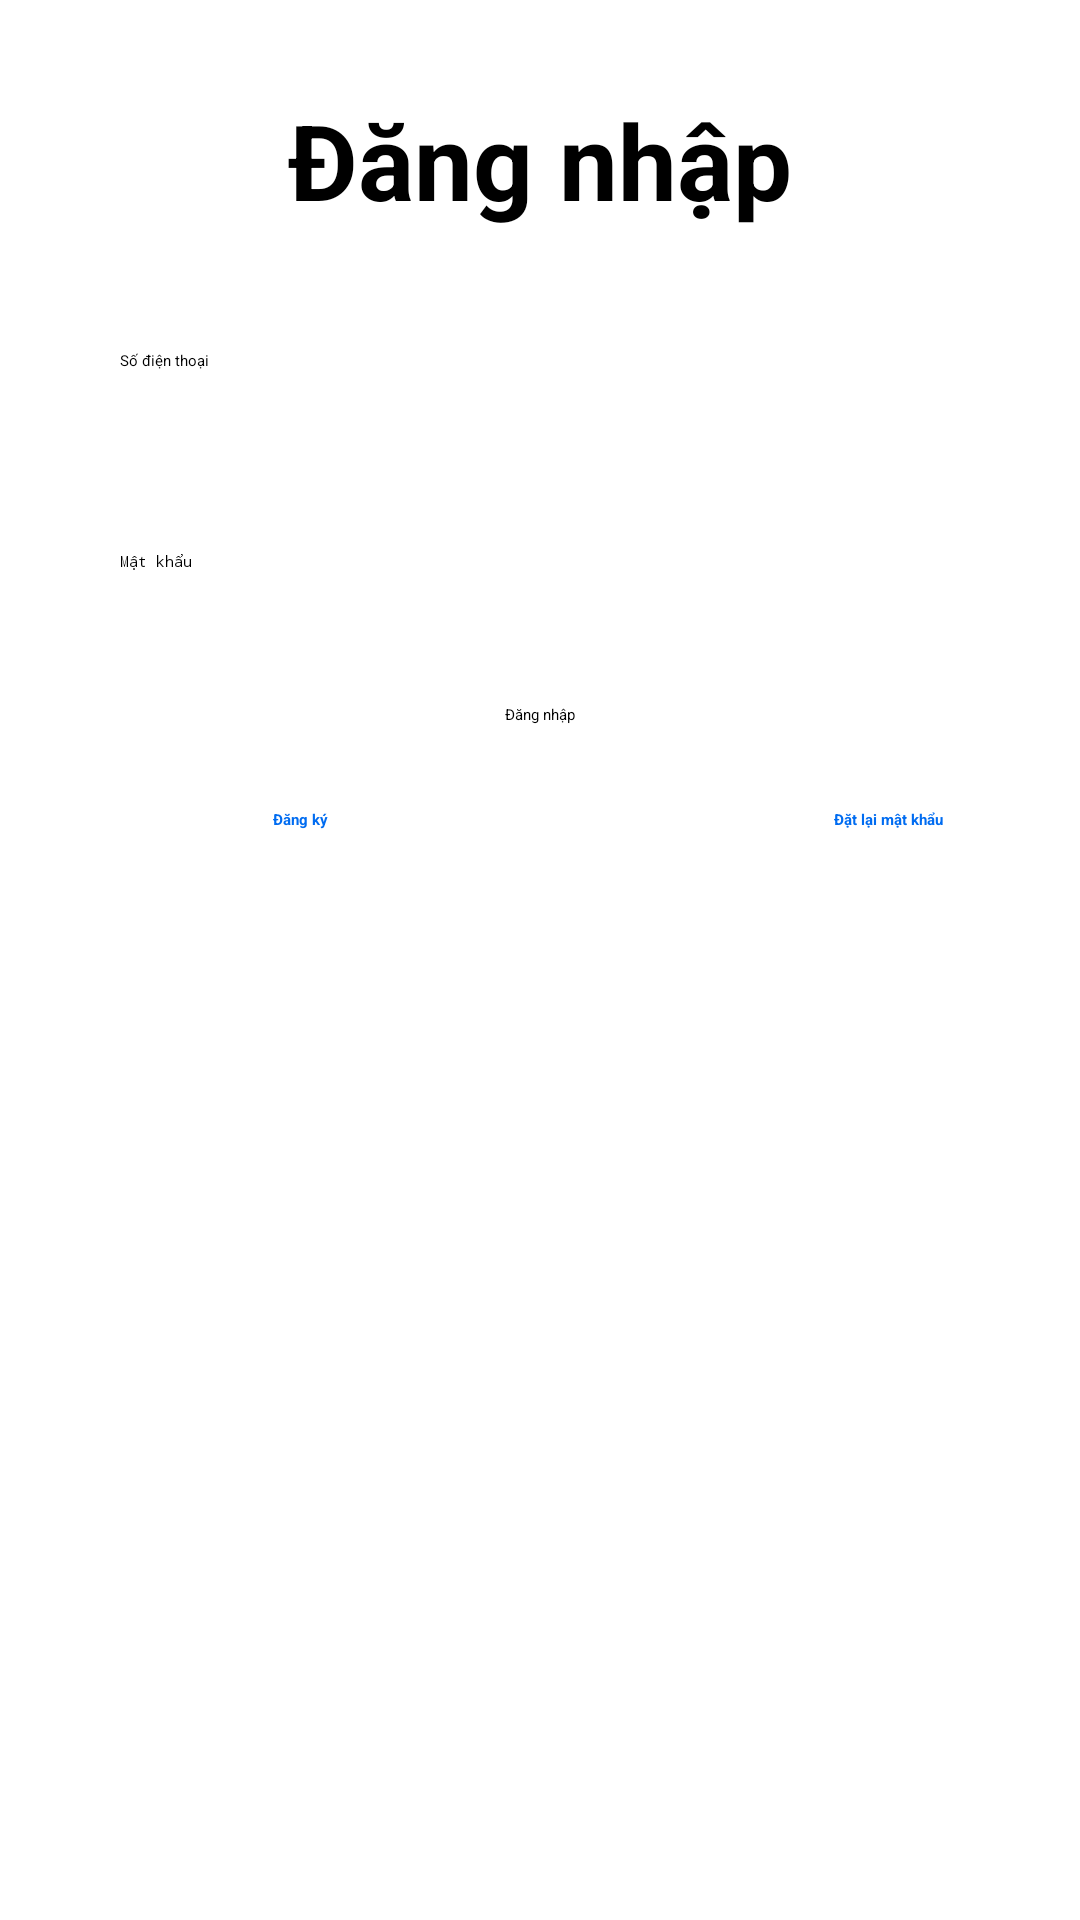

The Android layout XML behind this screen, and the referenced resources:
<!-- AndroidManifest.xml: application theme Theme.Nhom3_crypto_client -->
<!-- res/layout/thuc_activity_main.xml -->
<?xml version="1.0" encoding="utf-8"?>
<androidx.constraintlayout.widget.ConstraintLayout xmlns:android="http://schemas.android.com/apk/res/android"
    xmlns:app="http://schemas.android.com/apk/res-auto"
    xmlns:tools="http://schemas.android.com/tools"
    android:layout_width="match_parent"
    android:layout_height="match_parent"

    tools:context=".SignUpActivity">

    <TextView
        android:id="@+id/signuptitle"
        android:layout_width="match_parent"
        android:layout_height="wrap_content"
        android:layout_marginTop="30dp"
        android:gravity="center"
        android:text="Đăng nhập"
        android:textSize="35dp"
        android:textStyle="bold"
        app:layout_constraintTop_toTopOf="parent" />

    <EditText
        android:id="@+id/phonenumber"
        android:layout_width="match_parent"
        android:layout_height="wrap_content"
        android:hint="Số điện thoại"
        android:inputType="phone"
        android:layout_margin="20dp"
        android:padding="20dp"
        android:drawableLeft="@drawable/thuc_outline_contact_phone_24"
        app:layout_constraintTop_toBottomOf="@id/signuptitle"
        android:drawablePadding="15dp" />

    <EditText
        android:id="@+id/password"
        android:layout_width="match_parent"
        android:layout_height="wrap_content"
        android:hint="Mật khẩu"
        android:inputType="textPassword"
        android:layout_margin="20dp"
        android:padding="20dp"
        android:drawableLeft="@drawable/thuc_outline_info_24"
        android:drawablePadding="15dp"
        app:layout_constraintTop_toBottomOf="@id/phonenumber" />

    <Button
        android:id="@+id/btnLogin"
        android:layout_width="wrap_content"
        android:layout_height="wrap_content"
        android:layout_marginTop="24dp"
        android:text="Đăng nhập"
        app:layout_constraintLeft_toLeftOf="parent"
        app:layout_constraintRight_toRightOf="parent"
        app:layout_constraintTop_toBottomOf="@id/password" />

    <TextView
        android:id="@+id/signup"
        android:layout_width="wrap_content"
        android:layout_height="wrap_content"
        android:layout_marginTop="28dp"
        android:text="Đăng ký"
        android:textColor="#006CF1"
        android:textStyle="bold"
        app:layout_constraintHorizontal_bias="0.266"
        app:layout_constraintLeft_toLeftOf="parent"
        app:layout_constraintRight_toRightOf="parent"
        app:layout_constraintTop_toBottomOf="@id/btnLogin" />

    <TextView
        android:id="@+id/resetpassword"
        android:layout_width="wrap_content"
        android:layout_height="wrap_content"
        android:layout_marginTop="28dp"
        android:text="Đặt lại mật khẩu"
        android:textColor="#006CF1"
        android:textStyle="bold"
        app:layout_constraintHorizontal_bias="0.859"
        app:layout_constraintLeft_toLeftOf="parent"
        app:layout_constraintRight_toRightOf="parent"
        app:layout_constraintTop_toBottomOf="@id/btnLogin" />

</androidx.constraintlayout.widget.ConstraintLayout>
<!-- resources referenced by this layout -->
<resources>

</resources>
